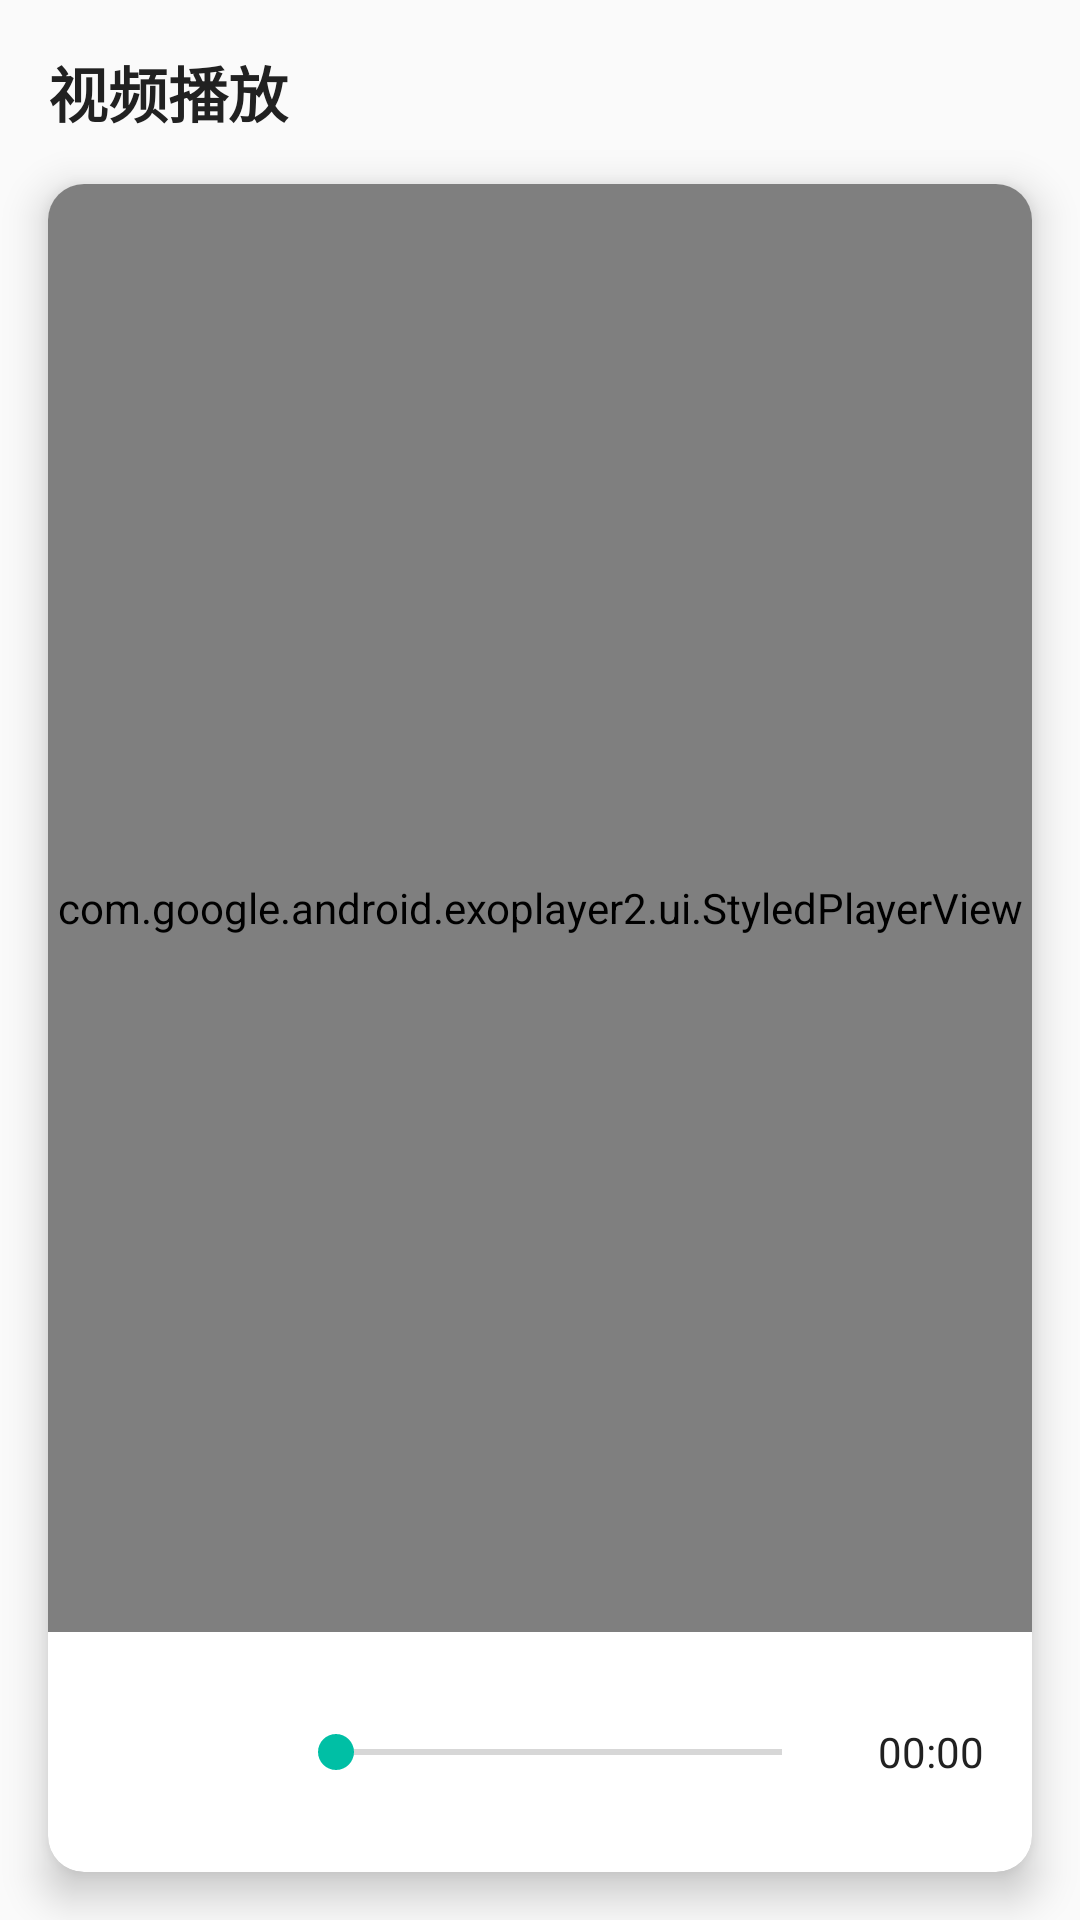

Android layout source for this screen:
<!-- AndroidManifest.xml: application theme AppTheme -->
<!-- res/layout/fragment_video_player.xml -->
<?xml version="1.0" encoding="utf-8"?>
<androidx.constraintlayout.widget.ConstraintLayout xmlns:android="http://schemas.android.com/apk/res/android"
    xmlns:app="http://schemas.android.com/apk/res-auto"
    android:layout_width="match_parent"
    android:layout_height="match_parent"
    android:background="@color/background_color">

    <TextView
        android:id="@+id/video_title"
        android:layout_width="0dp"
        android:layout_height="wrap_content"
        android:layout_margin="16dp"
        android:text="@string/video_playback"
        android:textSize="20sp"
        android:textStyle="bold"
        android:textColor="@color/text_primary"
        app:layout_constraintEnd_toEndOf="parent"
        app:layout_constraintStart_toStartOf="parent"
        app:layout_constraintTop_toTopOf="parent" />

    <com.google.android.material.card.MaterialCardView
        android:layout_width="0dp"
        android:layout_height="0dp"
        android:layout_margin="16dp"
        app:cardCornerRadius="12dp"
        app:cardElevation="8dp"
        app:cardBackgroundColor="@color/card_background"
        app:layout_constraintBottom_toBottomOf="parent"
        app:layout_constraintEnd_toEndOf="parent"
        app:layout_constraintStart_toStartOf="parent"
        app:layout_constraintTop_toBottomOf="@id/video_title">

        <androidx.constraintlayout.widget.ConstraintLayout
            android:layout_width="match_parent"
            android:layout_height="match_parent">

            
            <com.google.android.exoplayer2.ui.StyledPlayerView
                android:id="@+id/player_view"
                android:layout_width="0dp"
                android:layout_height="0dp"
                app:layout_constraintBottom_toTopOf="@+id/player_controls"
                app:layout_constraintEnd_toEndOf="parent"
                app:layout_constraintStart_toStartOf="parent"
                app:layout_constraintTop_toTopOf="parent"
                app:use_controller="false" />

            
            <LinearLayout
                android:id="@+id/player_controls"
                android:layout_width="0dp"
                android:layout_height="wrap_content"
                android:orientation="horizontal"
                android:padding="16dp"
                android:gravity="center"
                app:layout_constraintBottom_toBottomOf="parent"
                app:layout_constraintEnd_toEndOf="parent"
                app:layout_constraintStart_toStartOf="parent">

                <ImageButton
                    android:id="@+id/btn_play_pause"
                    android:layout_width="48dp"
                    android:layout_height="48dp"
                    android:background="?attr/selectableItemBackgroundBorderless"
                    android:src="@drawable/ic_play"
                    android:scaleType="fitCenter"
                    android:contentDescription="@string/play_pause" />

                <SeekBar
                    android:id="@+id/seek_bar"
                    android:layout_width="0dp"
                    android:layout_height="wrap_content"
                    android:layout_weight="1"
                    android:layout_marginStart="16dp"
                    android:layout_marginEnd="16dp" />

                <TextView
                    android:id="@+id/tv_duration"
                    android:layout_width="wrap_content"
                    android:layout_height="wrap_content"
                    android:text="00:00"
                    android:textColor="@color/text_primary"
                    android:textSize="14sp" />

            </LinearLayout>

        </androidx.constraintlayout.widget.ConstraintLayout>

    </com.google.android.material.card.MaterialCardView>

</androidx.constraintlayout.widget.ConstraintLayout>
<!-- resources referenced by this layout -->
<resources>
  <color name="background_color">#FAFAFA</color>
  <color name="card_background">#FFFFFF</color>
  <color name="text_primary">#212121</color>
  <string name="play_pause">播放/暂停</string>
  <string name="video_playback">视频播放</string>
  <style name="AppTheme" parent="Theme.MaterialComponents.DayNight.NoActionBar">
          
          <item name="colorPrimary">@color/primary_color</item>
          <item name="colorPrimaryVariant">@color/primary_variant</item>
          <item name="colorOnPrimary">@color/white</item>
          <item name="colorSecondary">@color/accent_color</item>
          <item name="colorSecondaryVariant">@color/accent_variant</item>
          <item name="colorOnSecondary">@color/white</item>
          <item name="android:statusBarColor">?attr/colorPrimaryVariant</item>
          <item name="android:windowBackground">@color/background_color</item>
          <item name="colorSurface">@color/card_background</item>
          <item name="colorOnSurface">@color/text_primary</item>
          <item name="colorError">@color/status_error</item>
          <item name="colorOnError">@color/white</item>
      </style>
  <color name="primary_color">#1976D2</color>
  <color name="primary_variant">#1E88E5</color>
  <color name="white">#FFFFFFFF</color>
  <color name="accent_color">#00BFA5</color>
  <color name="accent_variant">#00897B</color>
  <color name="status_error">#F44336</color>
</resources>
